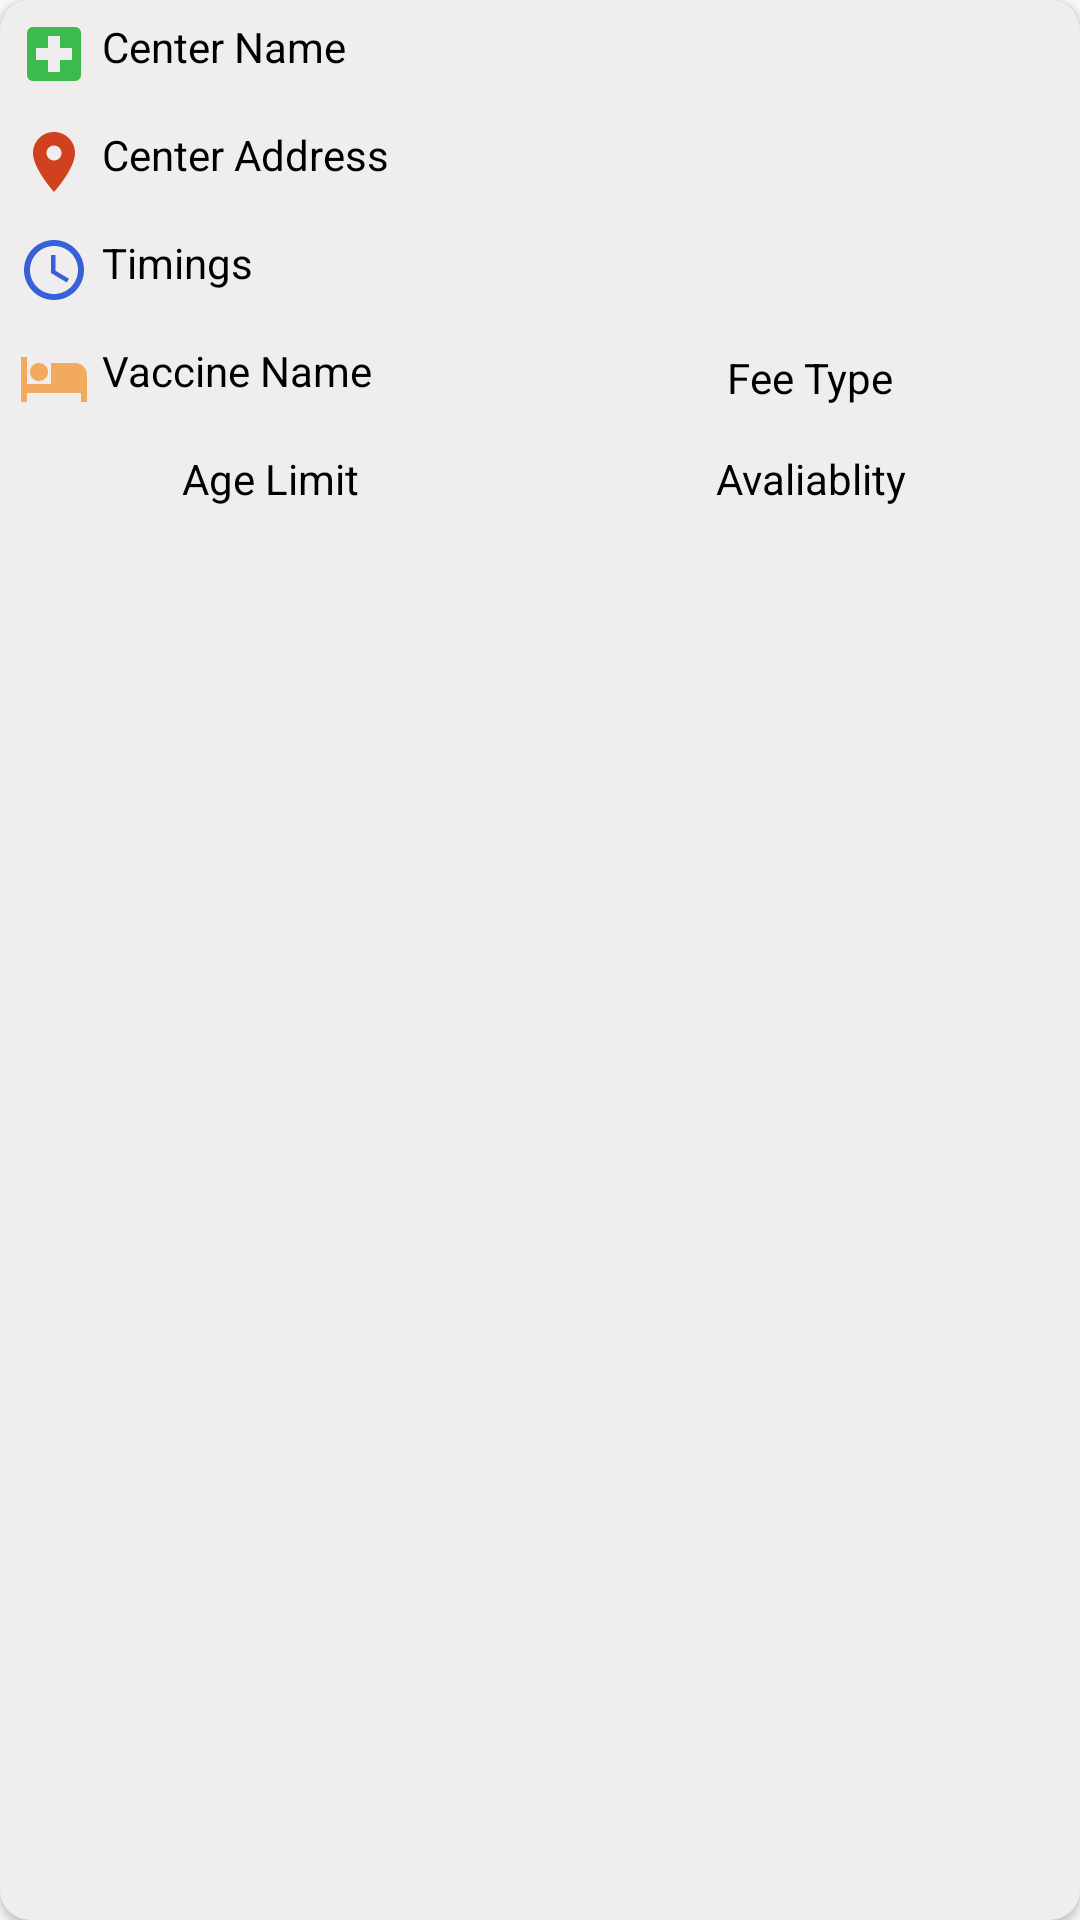

Here is an Android app screen rendered from its layout file. Give the layout XML and the strings, colors and styles it references.
<!-- AndroidManifest.xml: application theme Theme.Covid -->
<!-- res/layout/center_rv_item.xml -->
<?xml version="1.0" encoding="utf-8"?>
<androidx.cardview.widget.CardView xmlns:android="http://schemas.android.com/apk/res/android"
    android:layout_width="match_parent"
    android:layout_height="wrap_content"
    xmlns:app="http://schemas.android.com/apk/res-auto"
    android:layout_margin="4dp"
    app:cardCornerRadius="10dp"
    app:cardBackgroundColor="#EFEDED"
    >

    <RelativeLayout
        android:layout_width="match_parent"
        android:layout_height="wrap_content">

        
        <TextView
            android:id="@+id/idTVCenterName"
            android:layout_width="match_parent"
            android:layout_height="wrap_content"
            android:layout_margin="3dp"
            android:drawableLeft="@drawable/ic_hospital"
            android:drawablePadding="4dp"
            android:padding="3dp"
            android:text="Center Name"
            android:textColor="@color/black" />

        
        <TextView
            android:id="@+id/idTVCenterAddress"
            android:layout_width="match_parent"
            android:layout_height="wrap_content"
            android:layout_below="@id/idTVCenterName"
            android:layout_margin="3dp"
            android:drawableLeft="@drawable/ic_location"
            android:drawablePadding="4dp"
            android:padding="3dp"
            android:text="Center Address"
            android:textColor="@color/black" />

        
        <TextView
            android:id="@+id/idTVCenterTimings"
            android:layout_width="match_parent"
            android:layout_height="wrap_content"
            android:layout_below="@id/idTVCenterAddress"
            android:layout_margin="3dp"
            android:drawableLeft="@drawable/ic_time"
            android:drawablePadding="4dp"
            android:padding="3dp"
            android:text="Timings"
            android:textColor="@color/black" />

        <LinearLayout
            android:id="@+id/idLL1"
            android:layout_width="match_parent"
            android:layout_height="wrap_content"
            android:layout_below="@id/idTVCenterTimings"
            android:orientation="horizontal"
            android:weightSum="2">

            
            <TextView
                android:id="@+id/idTVVaccineName"
                android:layout_width="0dp"
                android:layout_height="wrap_content"
                android:layout_margin="3dp"
                android:layout_weight="1"
                android:drawableLeft="@drawable/ic_vaccine"
                android:drawablePadding="4dp"
                android:padding="3dp"
                android:text="Vaccine Name"
                android:textColor="@color/black" />

            
            <TextView
                android:id="@+id/idTVFeeType"
                android:layout_width="0dp"
                android:layout_height="wrap_content"
                android:layout_gravity="center"
                android:layout_margin="3dp"
                android:layout_weight="1"
                android:padding="3dp"
                android:text="Fee Type"
                android:textAlignment="center"
                android:textColor="@color/black" />
        </LinearLayout>

        <LinearLayout
            android:id="@+id/idLL2"
            android:layout_width="match_parent"
            android:layout_height="wrap_content"
            android:layout_below="@id/idLL1"
            android:orientation="horizontal"
            android:weightSum="2">

            
            <TextView
                android:id="@+id/idTVAgeLimit"
                android:layout_width="0dp"
                android:layout_height="wrap_content"
                android:layout_gravity="center"
                android:layout_margin="3dp"
                android:layout_weight="1"
                android:padding="3dp"
                android:text="Age Limit"
                android:textAlignment="center"
                android:textColor="@color/black" />

            
            <TextView
                android:id="@+id/idTVAvaliablity"
                android:layout_width="0dp"
                android:layout_height="wrap_content"
                android:layout_gravity="center"
                android:layout_margin="3dp"
                android:layout_weight="1"
                android:padding="3dp"
                android:text="Avaliablity"
                android:textAlignment="center"
                android:textColor="@color/black" />

        </LinearLayout>

    </RelativeLayout>

</androidx.cardview.widget.CardView>
<!-- resources referenced by this layout -->
<resources>
  <color name="black">#FF000000</color>
  <!-- drawable ic_hospital (drawable) -->
  <vector android:height="24dp" android:tint="#3DBA4C"
      android:viewportHeight="24" android:viewportWidth="24"
      android:width="24dp" xmlns:android="http://schemas.android.com/apk/res/android">
      <path android:fillColor="@android:color/white" android:pathData="M19,3L5,3c-1.1,0 -1.99,0.9 -1.99,2L3,19c0,1.1 0.9,2 2,2h14c1.1,0 2,-0.9 2,-2L21,5c0,-1.1 -0.9,-2 -2,-2zM18,14h-4v4h-4v-4L6,14v-4h4L10,6h4v4h4v4z"/>
  </vector>
  <!-- drawable ic_location (drawable) -->
  <vector android:height="24dp" android:tint="#D0421E"
      android:viewportHeight="24" android:viewportWidth="24"
      android:width="24dp" xmlns:android="http://schemas.android.com/apk/res/android">
      <path android:fillColor="@android:color/white" android:pathData="M12,2C8.13,2 5,5.13 5,9c0,5.25 7,13 7,13s7,-7.75 7,-13c0,-3.87 -3.13,-7 -7,-7zM12,11.5c-1.38,0 -2.5,-1.12 -2.5,-2.5s1.12,-2.5 2.5,-2.5 2.5,1.12 2.5,2.5 -1.12,2.5 -2.5,2.5z"/>
  </vector>
  <!-- drawable ic_time (drawable) -->
  <vector android:height="24dp" android:tint="#3860D7"
      android:viewportHeight="24" android:viewportWidth="24"
      android:width="24dp" xmlns:android="http://schemas.android.com/apk/res/android">
      <path android:fillColor="@android:color/white" android:pathData="M11.99,2C6.47,2 2,6.48 2,12s4.47,10 9.99,10C17.52,22 22,17.52 22,12S17.52,2 11.99,2zM12,20c-4.42,0 -8,-3.58 -8,-8s3.58,-8 8,-8 8,3.58 8,8 -3.58,8 -8,8z"/>
      <path android:fillColor="@android:color/white" android:pathData="M12.5,7H11v6l5.25,3.15 0.75,-1.23 -4.5,-2.67z"/>
  </vector>
  <!-- drawable ic_vaccine (drawable) -->
  <vector android:height="24dp" android:tint="#F1AA5E"
      android:viewportHeight="24" android:viewportWidth="24"
      android:width="24dp" xmlns:android="http://schemas.android.com/apk/res/android">
      <path android:fillColor="@android:color/white" android:pathData="M7,13c1.66,0 3,-1.34 3,-3S8.66,7 7,7s-3,1.34 -3,3 1.34,3 3,3zM19,7h-8v7L3,14L3,5L1,5v15h2v-3h18v3h2v-9c0,-2.21 -1.79,-4 -4,-4z"/>
  </vector>
  <style name="Theme.Covid" parent="Theme.AppCompat.DayNight.DarkActionBar">
          
          <item name="colorPrimary">@color/purple_500</item>
          <item name="colorPrimaryVariant">@color/purple_700</item>
          <item name="colorOnPrimary">@color/white</item>
          
          <item name="colorSecondary">@color/teal_200</item>
          <item name="colorSecondaryVariant">@color/teal_700</item>
          <item name="colorOnSecondary">@color/black</item>
          
          <item name="android:statusBarColor" tools:targetApi="l">?attr/colorPrimaryVariant</item>
          
      </style>
  <color name="purple_500">#0F9D58</color>
  <color name="purple_700">#0F9D58</color>
  <color name="white">#FFFFFFFF</color>
  <color name="teal_200">#FF03DAC5</color>
  <color name="teal_700">#FF018786</color>
</resources>
